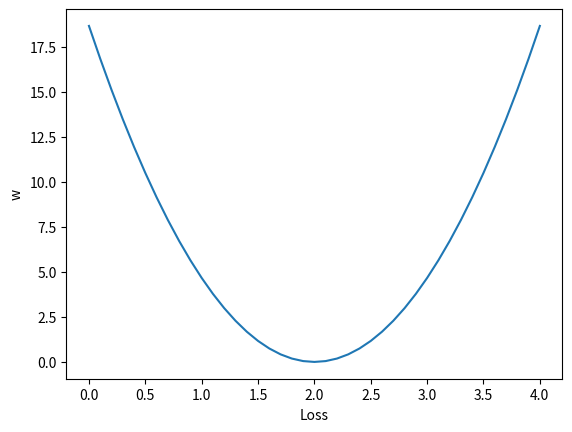

Source code (Python):
import numpy as np
import matplotlib.pyplot as plt

x_data=[1.0,2.0,3.0]
y_data=[2.0,4.0,6.0]
def forword(x):
    return x * w
def loss(x,y):
    y_pred = forword(x)
    return (y_pred-y)*(y_pred-y)
w_list =[]
mse_list=[]
for w in np.arange(0.0,4.1,0.1):
    print('w=',w)
    l_sum = 0
    for x_val,y_val in zip(x_data,y_data):
        y_pred_val=forword(x_val)
        loss_val=loss(x_val,y_val)
        l_sum+=loss_val
        print('\t',x_val,y_val,y_pred_val,loss_val)
    print('Mse=',l_sum/3)
    w_list.append(w)
    mse_list.append(l_sum/3)
plt.plot(w_list,mse_list)
plt.xlabel('Loss')
plt.ylabel('w')
plt.show()





